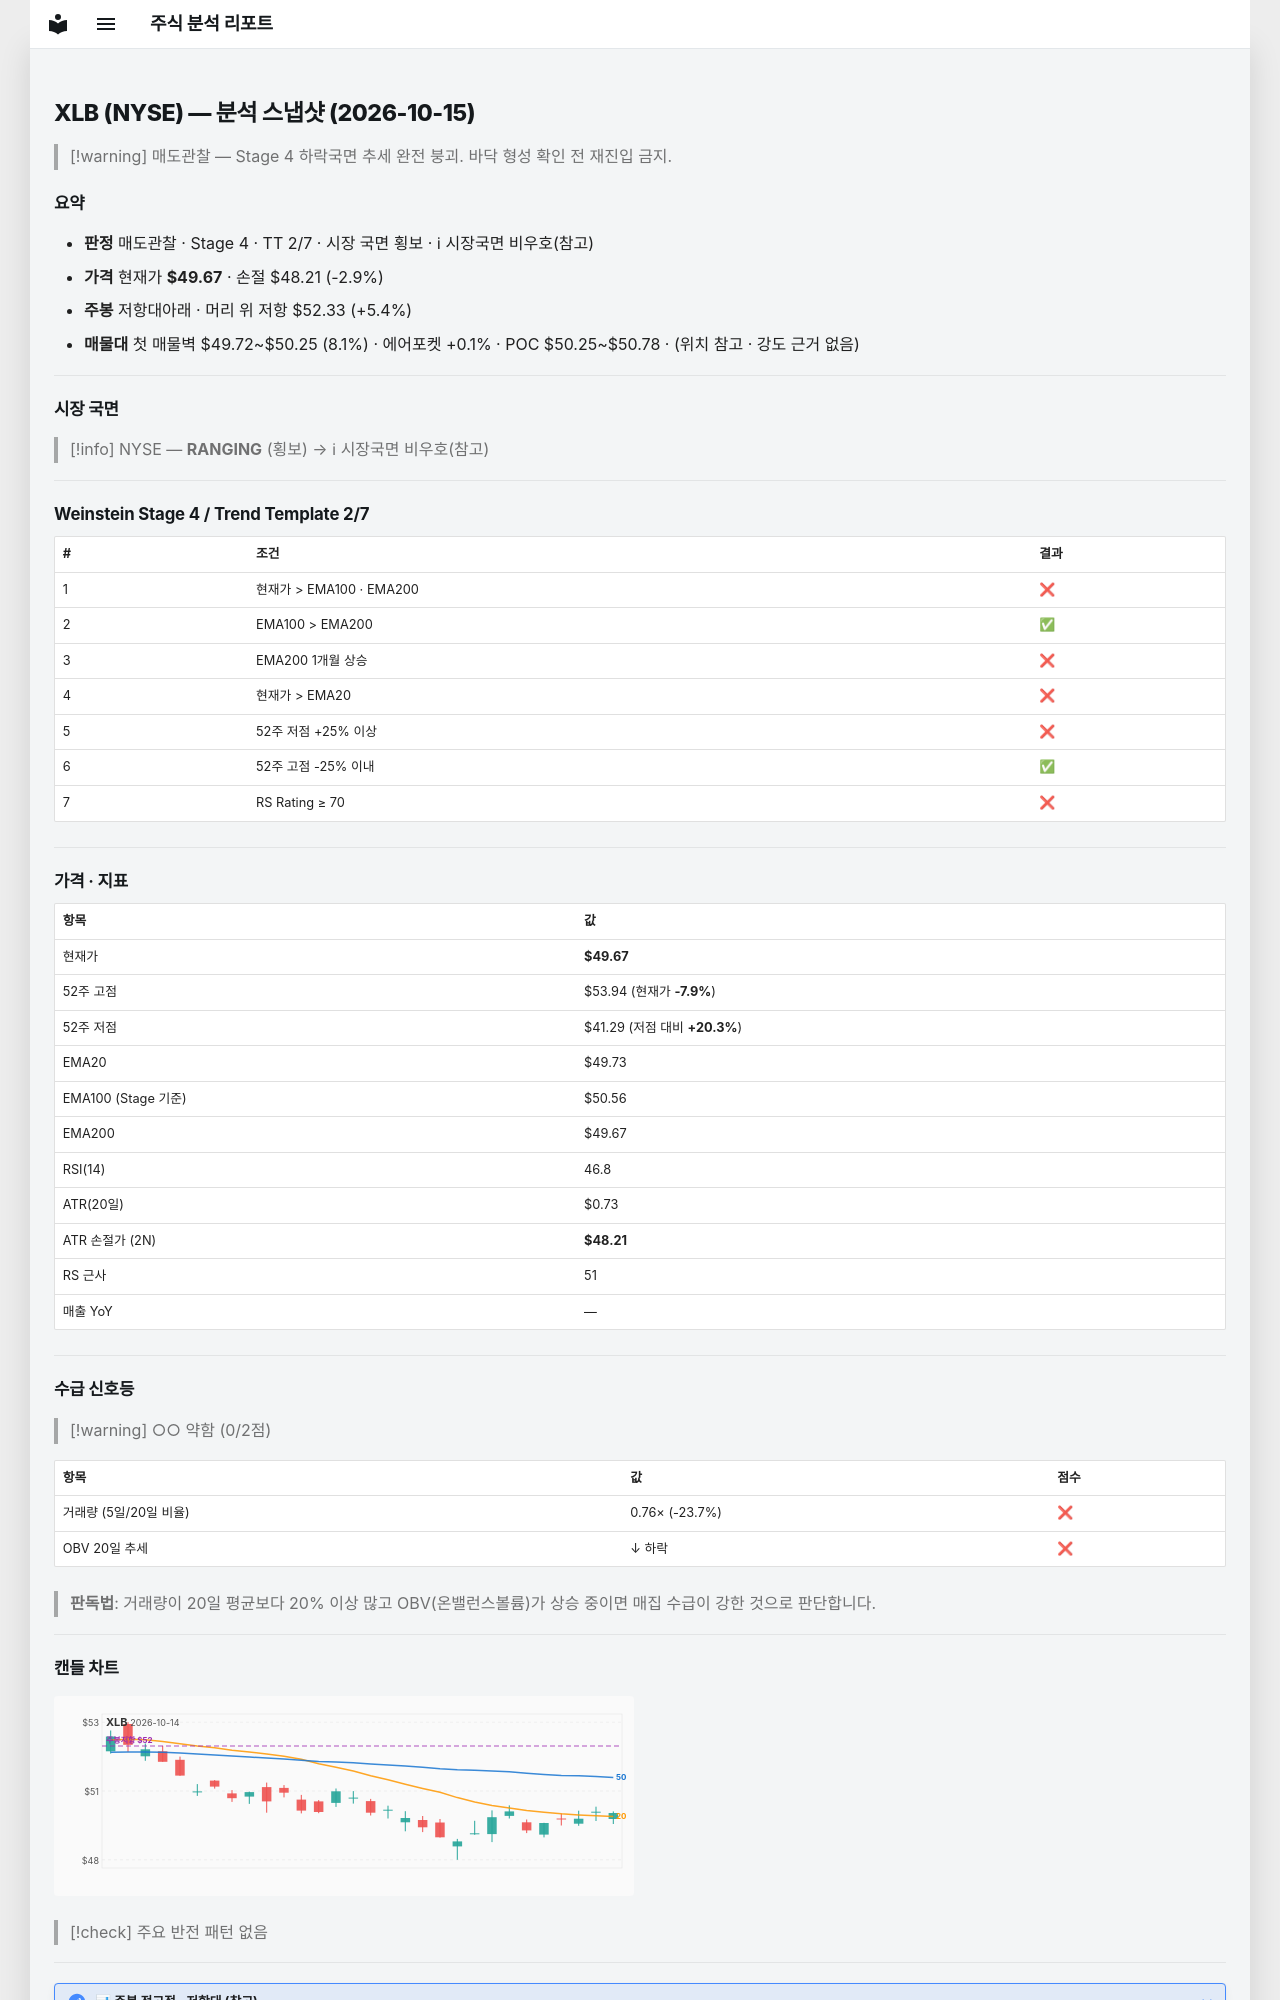

repository: soloandco/stock-reports · page: snapshots/XLB-2026-10-15/index.html · generator: mkdocs

---
type: analysis-snapshot
title: XLB 분석 스냅샷
ticker: XLB
market: NYSE
created: 2026-10-15
updated: 2026-10-15
bar-date: 2026-10-14
verdict: 매도관찰
real-rr: 1.83
sma50-gap-pct: -0.1
weekly-position: 저항대아래
weekly-overhead-price: 52.33
weekly-overhead-pct: 5.4
stage: 4
trend-template-score: 2
tt-max: 7
ma-set: ema-20-100-200
price: 49.66999816894531
stop-price: 48.2115646672099
market-regime: RANGING
supply-demand-score: 0/2
supply-demand-label: 약함
status: tracking
tags:
  - stock-agent
  - watchlist
  - XLB
  - analysis
related:
  - "[[analysis-template]]"
---

# XLB (NYSE) — 분석 스냅샷 (2026-10-15)

> [!warning] 매도관찰 — Stage 4 하락국면
> 추세 완전 붕괴. 바닥 형성 확인 전 재진입 금지.

## 요약

- **판정** 매도관찰 · Stage 4 · TT 2/7 · 시장 국면 횡보 · ℹ 시장국면 비우호(참고)
- **가격** 현재가 **$49.67** · 손절 $48.21 (-2.9%)
- **주봉** 저항대아래 · 머리 위 저항 $52.33 (+5.4%)
- **매물대** 첫 매물벽 $49.72~$50.25 (8.1%) · 에어포켓 +0.1% · POC $50.25~$50.78 · (위치 참고 · 강도 근거 없음)

---

## 시장 국면

> [!info] NYSE — **RANGING** (횡보) → ℹ 시장국면 비우호(참고)

---

## Weinstein Stage 4 / Trend Template 2/7

| # | 조건 | 결과 |
|---|------|------|
| 1 | 현재가 > EMA100 · EMA200 | ❌ |
| 2 | EMA100 > EMA200 | ✅ |
| 3 | EMA200 1개월 상승 | ❌ |
| 4 | 현재가 > EMA20 | ❌ |
| 5 | 52주 저점 +25% 이상 | ❌ |
| 6 | 52주 고점 -25% 이내 | ✅ |
| 7 | RS Rating ≥ 70 | ❌ |

---

## 가격 · 지표

| 항목 | 값 |
|------|---|
| 현재가 | **$49.67** |
| 52주 고점 | $53.94 (현재가 **-7.9%**) |
| 52주 저점 | $41.29 (저점 대비 **+20.3%**) |
| EMA20 | $49.73 |
| EMA100 (Stage 기준) | $50.56 |
| EMA200 | $49.67 |
| RSI(14) | 46.8 |
| ATR(20일) | $0.73 |
| ATR 손절가 (2N) | **$48.21** |
| RS 근사 | 51 |
| 매출 YoY | — |

---
## 수급 신호등

> [!warning] ○○ 약함 (0/2점)

| 항목 | 값 | 점수 |
|------|------|------|
| 거래량 (5일/20일 비율) | 0.76× (-23.7%) | ❌ |
| OBV 20일 추세 | ↓ 하락 | ❌ |

> **판독법**: 거래량이 20일 평균보다 20% 이상 많고 OBV(온밸런스볼륨)가 상승 중이면 매집 수급이 강한 것으로 판단합니다.

---
